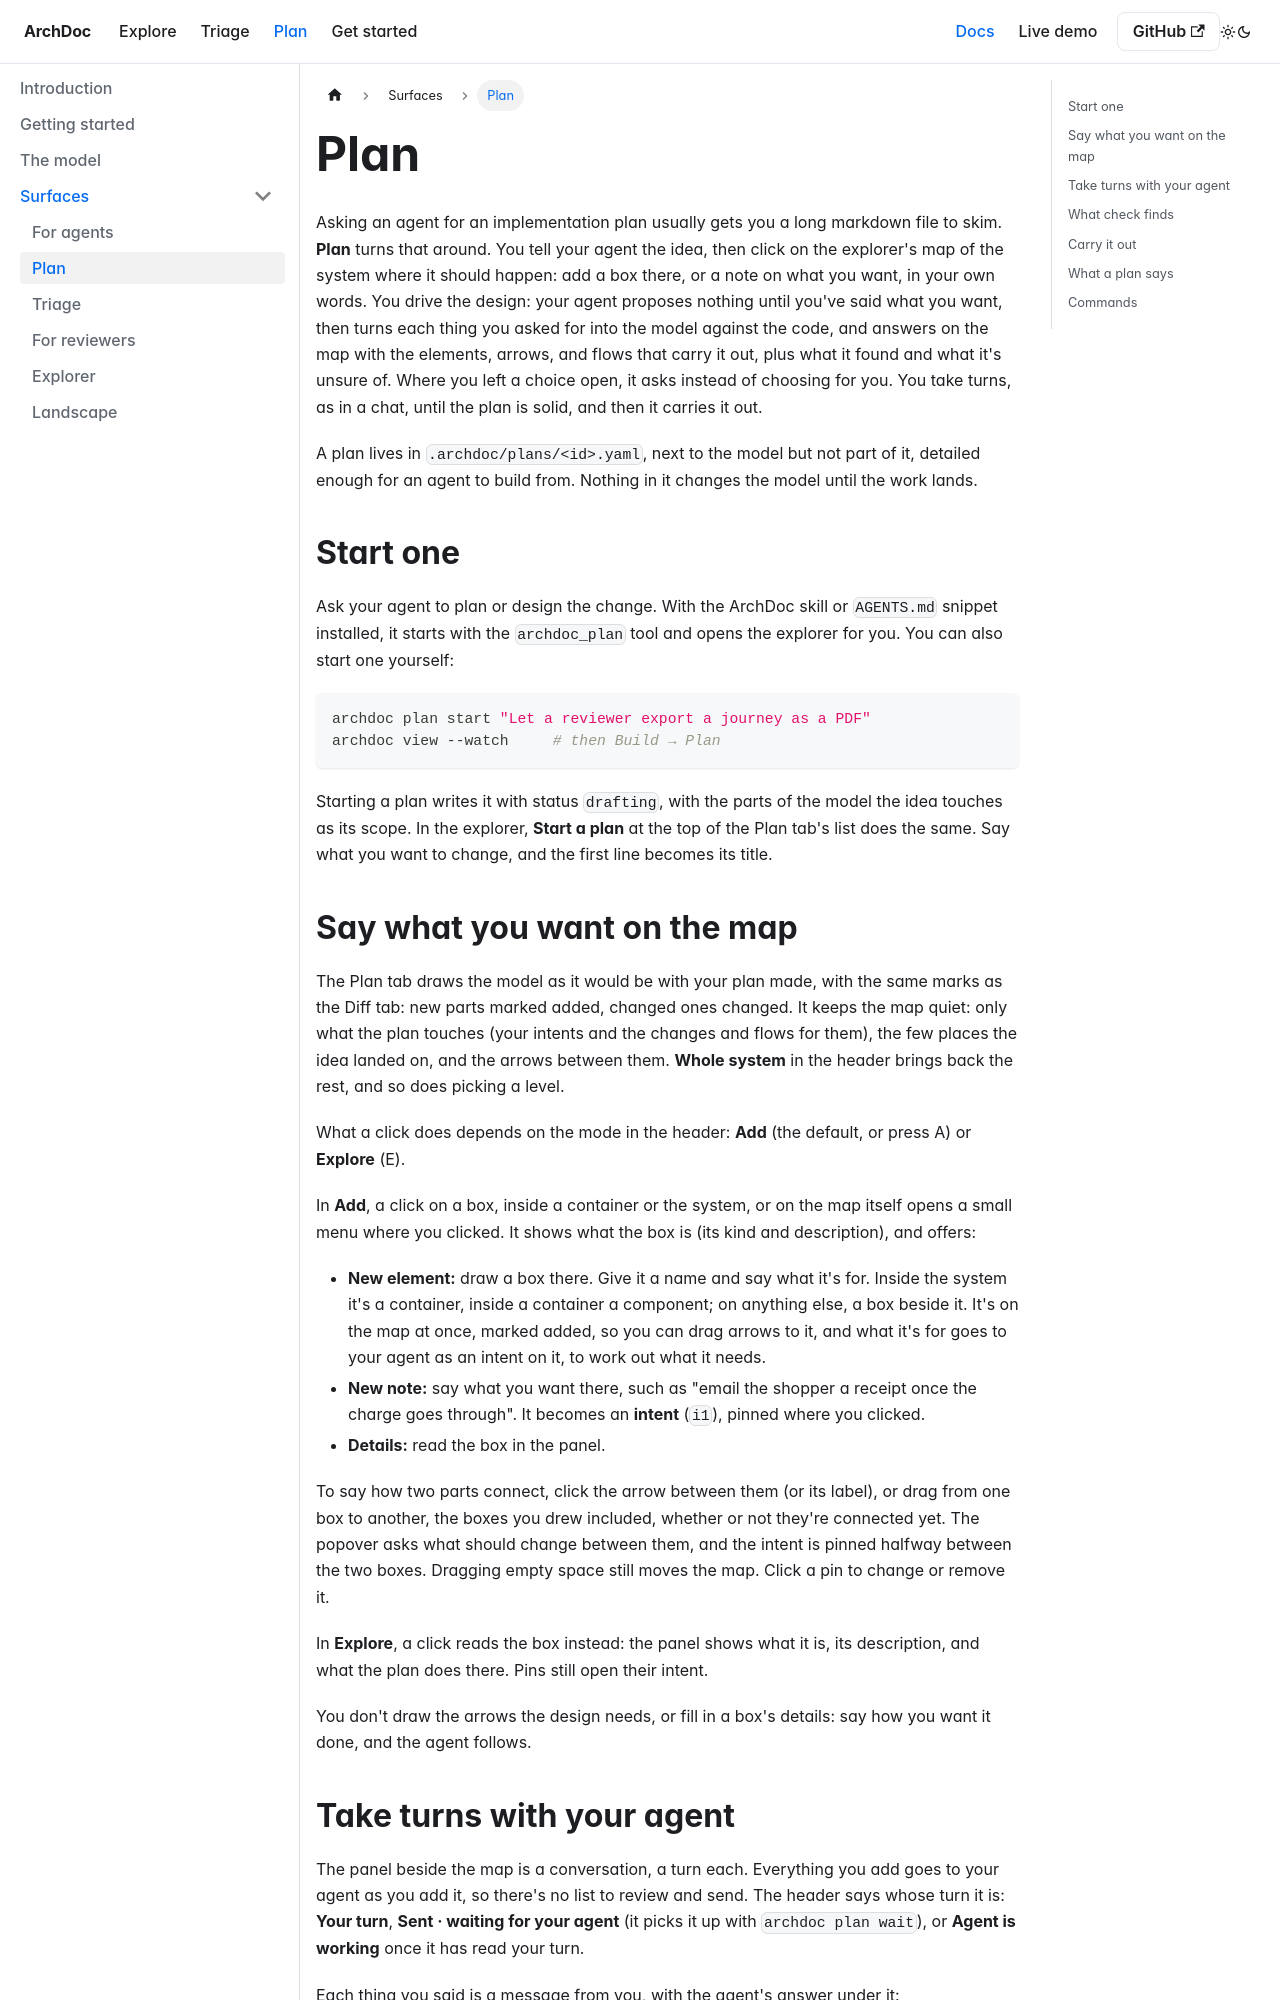

repository: ArchDoc/ArchDoc.github.io · page: docs/plan/index.html · generator: docusaurus

---
title: Plan
description: Design a change with your agent on the map of the system. You drive the design, saying what you want where, and your agent turns it into the model, instead of handing you a long markdown plan.
---

# Plan

Asking an agent for an implementation plan usually gets you a long markdown file to skim. **Plan** turns that around. You tell your agent the idea, then click on the explorer's map of the system where it should happen: add a box there, or a note on what you want, in your own words. You drive the design: your agent proposes nothing until you've said what you want, then turns each thing you asked for into the model against the code, and answers on the map with the elements, arrows, and flows that carry it out, plus what it found and what it's unsure of. Where you left a choice open, it asks instead of choosing for you. You take turns, as in a chat, until the plan is solid, and then it carries it out.

A plan lives in `.archdoc/plans/<id>.yaml`, next to the model but not part of it, detailed enough for an agent to build from. Nothing in it changes the model until the work lands.

## Start one

Ask your agent to plan or design the change. With the ArchDoc skill or `AGENTS.md` snippet installed, it starts with the `archdoc_plan` tool and opens the explorer for you. You can also start one yourself:

```bash
archdoc plan start "Let a reviewer export a journey as a PDF"
archdoc view --watch     # then Build → Plan
```

Starting a plan writes it with status `drafting`, with the parts of the model the idea touches as its scope. In the explorer, **Start a plan** at the top of the Plan tab's list does the same. Say what you want to change, and the first line becomes its title.
